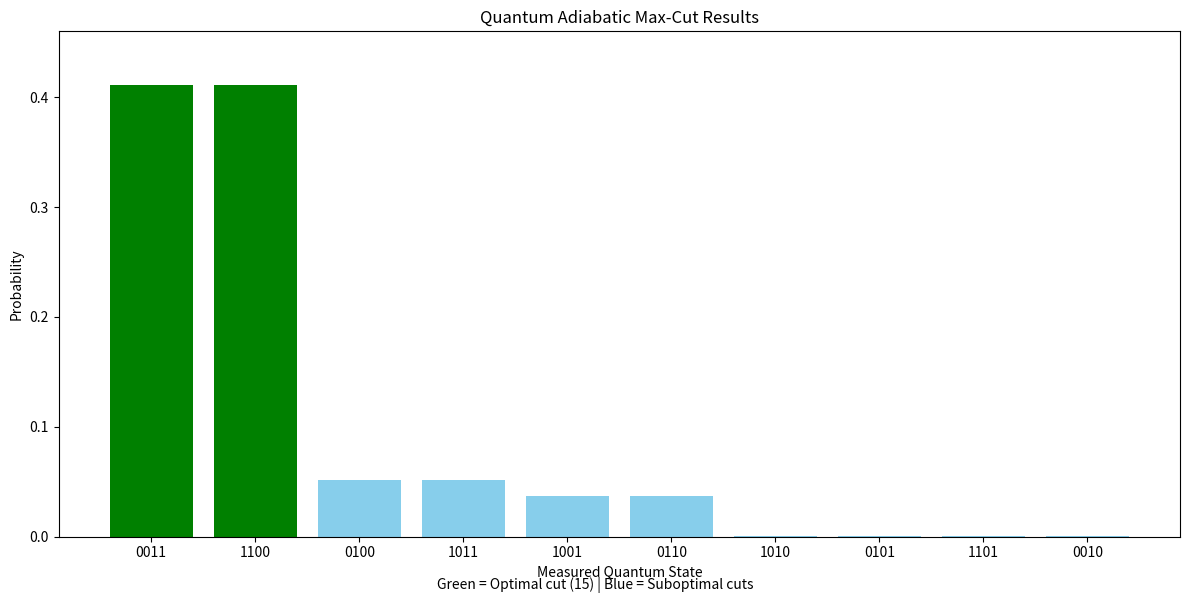

Write the Python code that produced this figure.
import matplotlib.pyplot as plt

# Results from the current quantum simulation
states = [
    "0011", "1100", "0100", "1011",
    "1001", "0110", "1010", "0101",
    "1101", "0010"
]

probabilities = [
    0.4108, 0.4108, 0.0512, 0.0512,
    0.0371, 0.0371, 0.0005, 0.0005,
    0.0003, 0.0003
]

cut_values = [15, 15, 14, 14, 14, 14, 13, 13, 6, 6]

# Highlight optimal solutions
colors = [
    "green" if cut == 15 else "skyblue"
    for cut in cut_values
]

plt.figure(figsize=(12, 6))

plt.bar(states, probabilities, color=colors)

plt.title("Quantum Adiabatic Max-Cut Results")
plt.xlabel("Measured Quantum State")
plt.ylabel("Probability")
plt.ylim(0, 0.46)

plt.figtext(
    0.5, 0.01,
    "Green = Optimal cut (15) | Blue = Suboptimal cuts",
    ha="center"
)

plt.tight_layout()
plt.show()

# Display summary
print("QUANTUM RESULTS SUMMARY")
print("-" * 35)
print("Classical optimal cut: 15")
print("Expected quantum cut: 14.8148")
print("Optimal-solution probability: 82.164274%")
